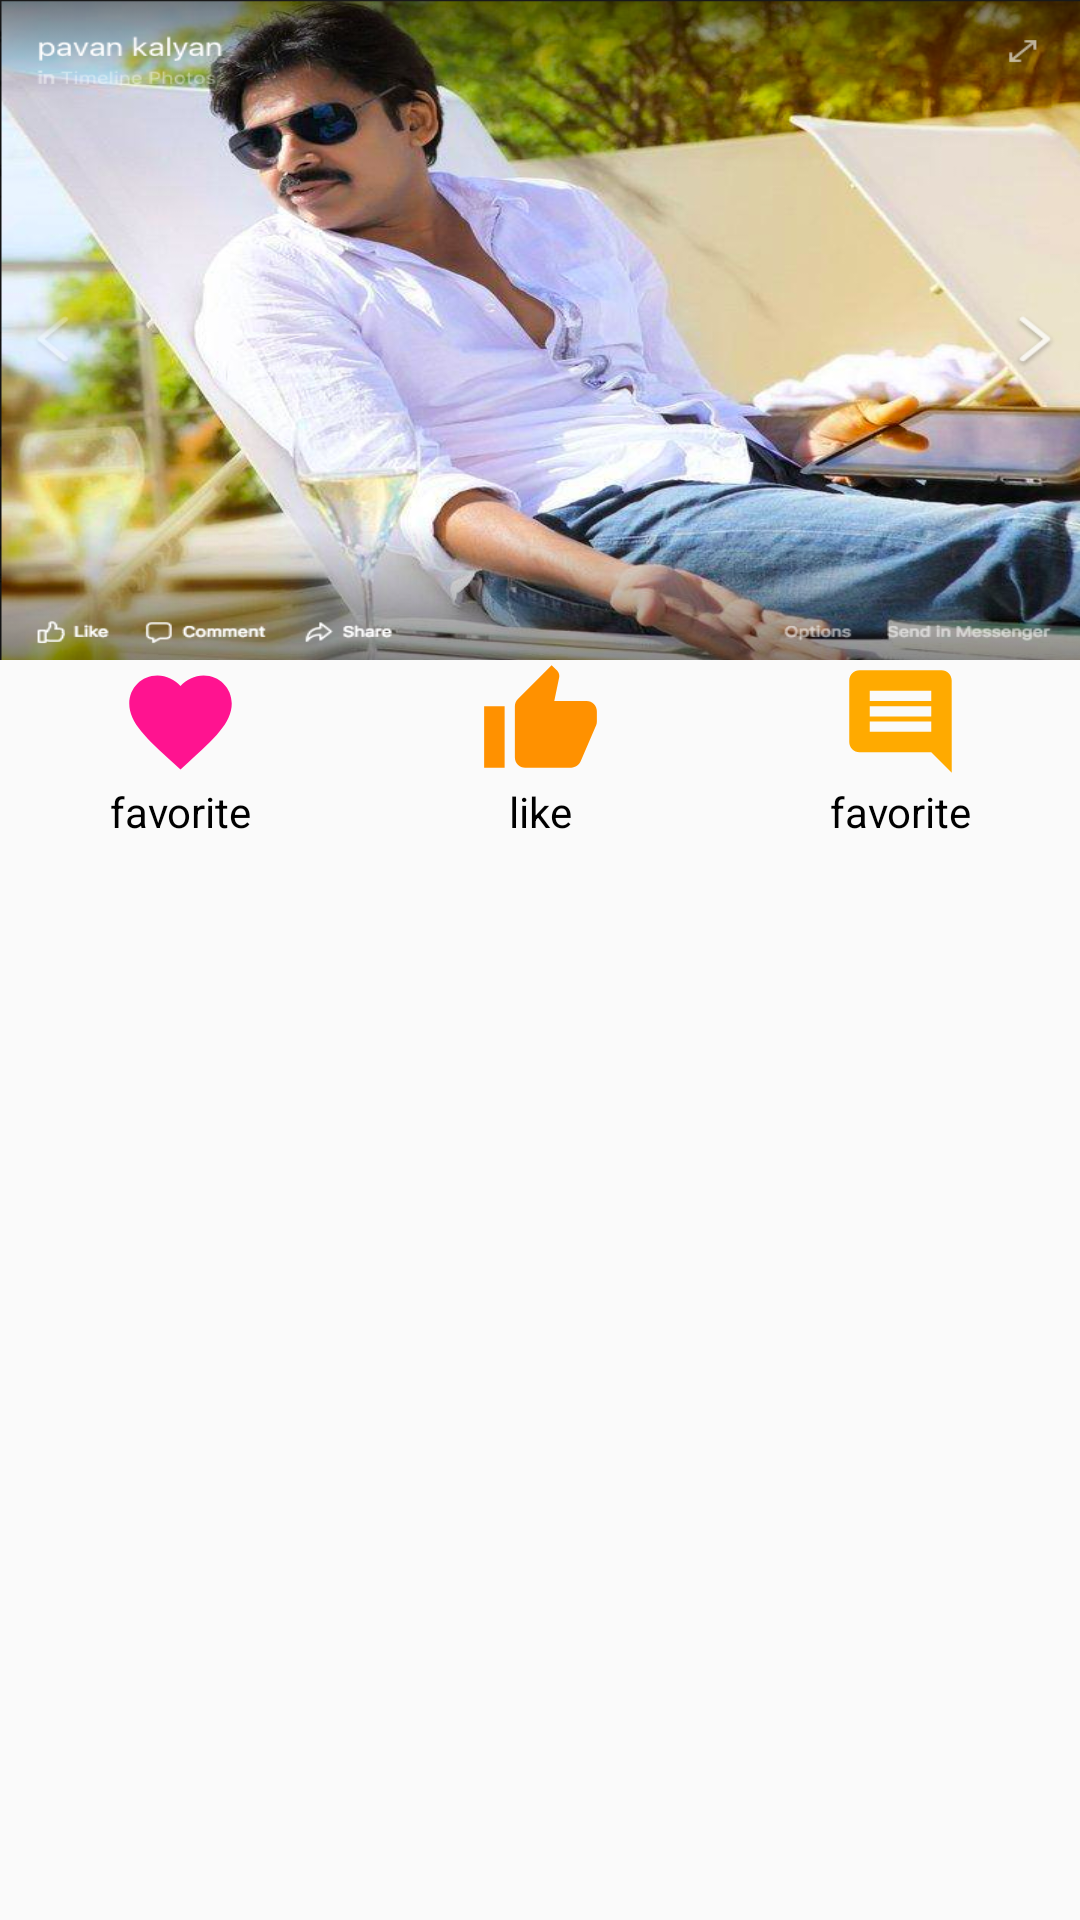

Produce the Android XML layout that renders to this screen, including the resource entries it uses.
<!-- AndroidManifest.xml: application theme AppTheme -->
<!-- res/layout/group_single.xml -->
<?xml version="1.0" encoding="utf-8"?>
<LinearLayout xmlns:android="http://schemas.android.com/apk/res/android"
    android:layout_width="match_parent"
    android:layout_height="280dp"
    android:layout_marginBottom="20dp"
    android:orientation="vertical">

    <ImageView
        android:id="@+id/post_img"
        android:layout_width="match_parent"
        android:layout_height="220dp"
        android:scaleType="fitXY"
        android:src="@drawable/pavan" />

    <LinearLayout
        android:layout_width="match_parent"
        android:layout_height="60dp"
        android:orientation="horizontal"
        android:weightSum="3">

        <LinearLayout
            android:layout_width="match_parent"
            android:layout_height="match_parent"
            android:layout_weight="1"
            android:orientation="vertical">

            <ImageView
                android:id="@+id/favorite_img"
                android:layout_width="match_parent"
                android:layout_height="match_parent"
                android:layout_weight="1"
                android:clickable="true"
                android:foreground="?android:attr/selectableItemBackground"
                android:src="@drawable/favorite" />

            <TextView
                android:layout_width="match_parent"
                android:layout_height="wrap_content"
                android:gravity="center"
                android:text="favorite"
                android:textColor="@color/black" />
        </LinearLayout>

        <LinearLayout
            android:layout_width="match_parent"
            android:layout_height="match_parent"
            android:layout_weight="1"
            android:orientation="vertical">

            <ImageView
                android:id="@+id/like_img"
                android:layout_width="match_parent"
                android:layout_height="match_parent"
                android:layout_weight="1"
                android:clickable="true"
                android:foreground="?android:attr/selectableItemBackground"
                android:src="@drawable/like" />

            <TextView
                android:layout_width="match_parent"
                android:layout_height="wrap_content"
                android:gravity="center"
                android:text="like"
                android:textColor="@color/black" />
        </LinearLayout>

        <LinearLayout
            android:layout_width="match_parent"
            android:layout_height="match_parent"
            android:layout_weight="1"
            android:orientation="vertical">

            <ImageView
                android:id="@+id/comment_img"
                android:layout_width="match_parent"
                android:layout_height="match_parent"
                android:layout_weight="1"
                android:clickable="true"
                android:foreground="?android:attr/selectableItemBackground"
                android:src="@drawable/comment" />

            <TextView
                android:layout_width="match_parent"
                android:layout_height="wrap_content"
                android:gravity="center"
                android:text="favorite"
                android:textColor="@color/black" />
        </LinearLayout>
    </LinearLayout>

    <TextView
        android:id="@+id/group_title_tv"
        android:layout_width="match_parent"
        android:layout_height="wrap_content" />
</LinearLayout>
<!-- resources referenced by this layout -->
<resources>
  <color name="black">#000000</color>
  <!-- drawable comment (drawable) -->
  <vector android:height="24dp" android:tint="#ffaa00"
      android:viewportHeight="24.0" android:viewportWidth="24.0"
      android:width="24dp" xmlns:android="http://schemas.android.com/apk/res/android">
      <path android:fillColor="#FF000000" android:pathData="M21.99,4c0,-1.1 -0.89,-2 -1.99,-2L4,2c-1.1,0 -2,0.9 -2,2v12c0,1.1 0.9,2 2,2h14l4,4 -0.01,-18zM18,14L6,14v-2h12v2zM18,11L6,11L6,9h12v2zM18,8L6,8L6,6h12v2z"/>
  </vector>
  <!-- drawable favorite (drawable) -->
  <vector android:height="24dp" android:tint="#FF1390"
      android:viewportHeight="24.0" android:viewportWidth="24.0"
      android:width="24dp" xmlns:android="http://schemas.android.com/apk/res/android">
      <path android:fillColor="#FF000000" android:pathData="M12,21.35l-1.45,-1.32C5.4,15.36 2,12.28 2,8.5 2,5.42 4.42,3 7.5,3c1.74,0 3.41,0.81 4.5,2.09C13.09,3.81 14.76,3 16.5,3 19.58,3 22,5.42 22,8.5c0,3.78 -3.4,6.86 -8.55,11.54L12,21.35z"/>
  </vector>
  <!-- drawable like (drawable) -->
  <vector android:height="24dp" android:tint="#FF9100"
      android:viewportHeight="24.0" android:viewportWidth="24.0"
      android:width="24dp" xmlns:android="http://schemas.android.com/apk/res/android">
      <path android:fillColor="#FF000000" android:pathData="M1,21h4L5,9L1,9v12zM23,10c0,-1.1 -0.9,-2 -2,-2h-6.31l0.95,-4.57 0.03,-0.32c0,-0.41 -0.17,-0.79 -0.44,-1.06L14.17,1 7.59,7.59C7.22,7.95 7,8.45 7,9v10c0,1.1 0.9,2 2,2h9c0.83,0 1.54,-0.5 1.84,-1.22l3.02,-7.05c0.09,-0.23 0.14,-0.47 0.14,-0.73v-1.91l-0.01,-0.01L23,10z"/>
  </vector>
  <!-- drawable pavan: png bitmap (drawable, 730077 bytes) -->
  <style name="AppTheme" parent="Theme.AppCompat.Light.DarkActionBar">
          
          <item name="colorPrimary">@color/colorPrimary</item>
          <item name="colorPrimaryDark">@color/colorPrimaryDark</item>
          <item name="colorAccent">@color/colorAccent</item>
      </style>
  <color name="colorPrimary">#FF4081</color>
  <color name="colorPrimaryDark">#FF4081</color>
  <color name="colorAccent">#FFFFFF</color>
</resources>
